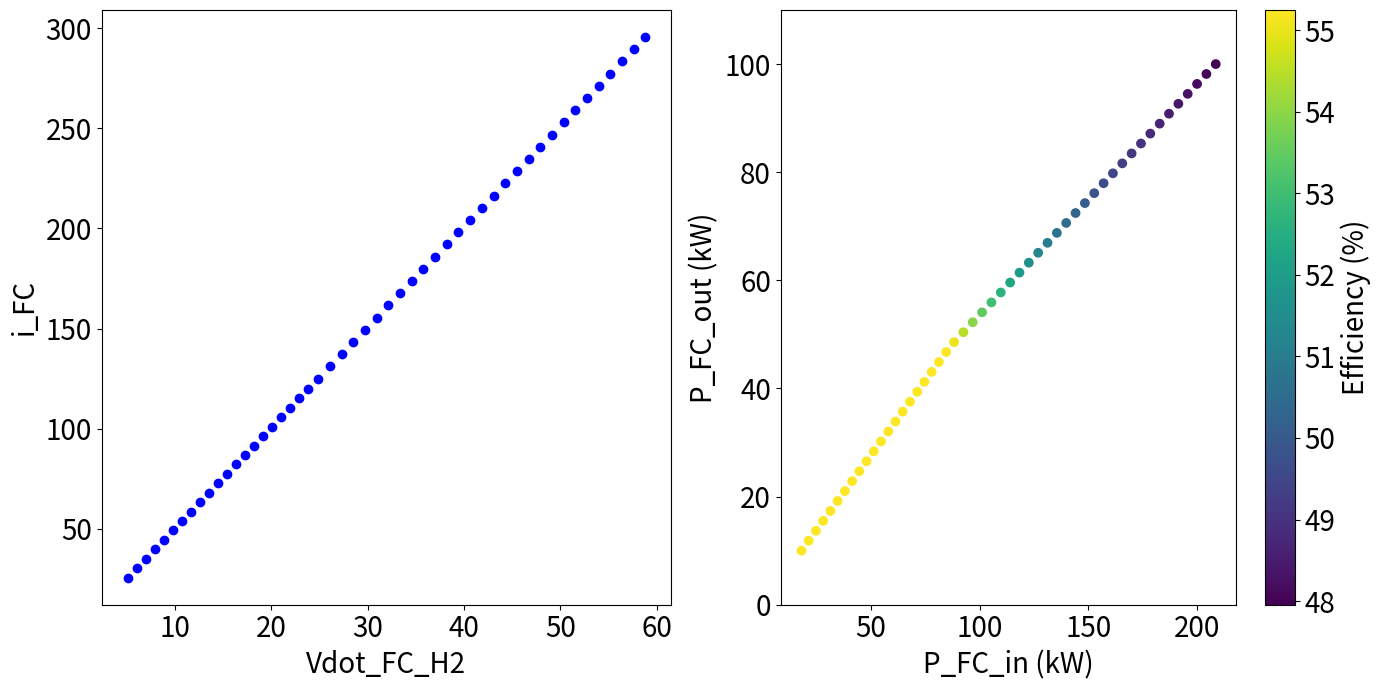

Here is the Python script that generated this plot:
# -*- coding: utf-8 -*-
"""
Created on Tue Apr  9 11:13:11 2024

[redacted]

PWA approximation of PEM Electrolyser and Fuel Cell efficiency
"""

import numpy as np
import matplotlib.pyplot as plt


# ------------------------------------------------------------------------------
# PV
# ------------------------------------------------------------------------------
"""Sources: De Soto W et al. (2006); Sun V et al. (2020); Dubey et al. (2013)"""


def calculate_pv_efficiency(irradiance, T_amb):
    eta_PV_ref = 0.15  # Consider changing back to 0.21
    T_PV_ref = 25    # Reference temperature of the pv cell in [°C]
    beta_PV_ref = 0.004  # in [K]
    gamma_PV = 0.12
    NOCT = 45

    # Calculate T_cell based on ambient Temperature T_amb (also found in 2015_Guinot et al.)
    T_cell = T_amb + (NOCT - 20) * irradiance / 800

    # Initialize eff_cell as a zeros array of the same length as irradiance
    eta_cell = np.zeros(len(irradiance))

    # Loop through each irradiance value
    for i in range(len(irradiance)):
        if irradiance[i] == 0:
            eta_cell[i] = 0
        else:
            eta_cell[i] = eta_PV_ref * (1 - beta_PV_ref * (
                T_cell[i] - T_PV_ref) + gamma_PV * np.log10(irradiance[i]))

    return eta_cell


# ------------------------------------------------------------------------------
# ELECTROLYSER
# ------------------------------------------------------------------------------
"""
[redacted]
efficiency of the electrolyser, using the HHV of hydrogen (iso LHV in
previous script)
for electrolyser of size 100kW, normalized
"""


def pwa_ELY(N_bp):
    if N_bp == 2:
        x_bp_val = np.array([0.069264723, 1.09206815])
        y_bp_val = np.array([0.027854647, 0.584970932])
        mm_elec = 0.544695364
        qq_elec = -0.009873526

    elif N_bp == 3:
        x_bp_val = np.array([0.069264723, 0.56492096, 1.09206815])
        y_bp_val = np.array([0.027854647, 0.312682424, 0.584970932])
        mm_elec = np.array([0.574647821, 0.51653222])
        qq_elec = np.array([-0.011948175, 0.020882546])

    elif N_bp == 4:
        x_bp_val = np.array(
            [0.069264723, 0.378789088, 0.735922253, 1.09206815])
        y_bp_val = np.array(
            [0.027854647, 0.210531814, 0.403454818,	0.584970932])
        mm_elec = np.array([0.59018671,	0.540199071, 0.509667852])
        qq_elec = np.array([-0.013024472, 0.005910301,	0.028378904])

    elif N_bp == 8:
        x_bp_val = np.array([0.069264723, 0.200398341, 0.338414769, 0.481335201,
                             0.628463327, 0.77943386, 0.934020342, 1.09206815])
        y_bp_val = np.array([0.027854647, 0.10825737, 0.187821926, 0.267288394,
                             0.34672396, 0.426145867, 0.505560544, 0.584970932])
        mm_elec = np.array([0.613135855, 0.57648612, 0.556018952, 0.539907411,
                            0.526075556, 0.513723294, 0.502445365])
        qq_elec = np.array([-0.014614038, -0.007269492, -0.0003431, 0.007411952,
                            0.016104766, 0.025732536, 0.036266352])

    return x_bp_val, y_bp_val, mm_elec, qq_elec


# ------------------------------------------------------------------------------
# FUEL CELL
# ------------------------------------------------------------------------------
"""
Reference: Morandi, Lisa (2022): Identification and MPC control of a hydrogen 
energy storage system for peak shaving EV demand. ETH Zurich. Online verfügbar 
unter https://www.research-collection.ethz.ch/handle/20.500.11850/590237.

FC Model: Input = Vdot_FC_H2 Flow, Output = P_FC

Vdot_FC_H2 = c * i_FC 
where    c = #cells * M / (zF * rho) * 3600s/h * 1000 Nl/Nm3 * 1 / (60min/h) * i_FC
           = #cells * 0.007 Nl/(A*min) * i_FC
        
For 100kW FC consisting of 2 stacks with a capacity of 50kW each:

#cells = 2 stacks * 238 cells/stack = 476 => Number of cells
"""

def pwa_FC():
    F        = 9.648533212331*10**4      # Faraday constant in [A*s/mol]
    M        = 22.414                    # molar volume of an ideal gas in [Nl/mol]
    z        = 2                         # Number of electrons exchanged in reaction

    N_stacks          = 2
    N_cells_per_stack = 238
    N_cells           = N_stacks * N_cells_per_stack

    c = N_cells *  M / (2 * F) * (3600 / 1000) # in [Nm3/Ah]
    
    FC_param_struct = {
        'P_FC_max'       : 100,                   # Maximum power in Watts
        'P_FC_min'       : 10,                     # Minimum power in Watts
        'FC_i_breakpoint': 123.054000168826,            #  Breakpoint current in A
        'FC_p_breakpoint': 47.96736518 ,          # Breakpoint power in Watts (converted from kW)
        'FC_slope_high_current': 3.31471893412921,      # Slope above breakpoint in [1/V]
        'FC_slope_low_current' : 2.56536917754678,      # Slope below breakpoint in [1/V]
        'FC_i_to_VH2' : c,
        'FC_dc_to_ac': 0.956183048244058                # relation between dc input and ac power delivered
    }
    
    return FC_param_struct


# Model Validation
FC_param_struct = pwa_FC()

P_FC_out   = np.linspace(FC_param_struct['P_FC_min'], FC_param_struct['P_FC_max'])
i_FC       = [0] * len(P_FC_out)
Vdot_FC_H2 = [0] * len(P_FC_out)
P_FC_in    = [0] * len(P_FC_out)

for i in range(len(P_FC_out)):
    if FC_param_struct['P_FC_min'] <= P_FC_out[i] <= FC_param_struct['FC_p_breakpoint']:
        i_FC[i]       = FC_param_struct['FC_slope_low_current'] * P_FC_out[i]
        Vdot_FC_H2[i] = FC_param_struct['FC_i_to_VH2'] * i_FC[i]
        P_FC_in[i]    = 3.545 * Vdot_FC_H2[i]
         
    elif FC_param_struct['FC_p_breakpoint'] < P_FC_out[i] <= FC_param_struct['P_FC_max']:
        i_FC[i]       = FC_param_struct['FC_slope_high_current'] * (P_FC_out[i] - FC_param_struct['FC_p_breakpoint']) + FC_param_struct['FC_i_breakpoint']
        Vdot_FC_H2[i] = FC_param_struct['FC_i_to_VH2'] * i_FC[i]
        P_FC_in[i]    = 3.545 * Vdot_FC_H2[i]  # Corrected to index Vdot_FC_H2[i]
        
    else:
        P_FC_in[i] = 0
    

# Convert P_FC_out and P_FC_in to kW by dividing by 1000
P_FC_out_kW = np.array(P_FC_out) 
P_FC_in_kW = np.array(P_FC_in) 

# Calculate efficiency in %
efficiency = (P_FC_out_kW / P_FC_in_kW) * 100

# Create the figure and axes
fig, (ax1, ax2) = plt.subplots(1, 2, figsize=(14, 7))

# Plot i_FC vs Vdot_FC_H2 without colorbar
sc1 = ax1.scatter(Vdot_FC_H2, i_FC, c='blue')  # Using a solid color for simplicity
ax1.set_xlabel('Vdot_FC_H2', fontsize=20)
ax1.set_ylabel('i_FC', fontsize=20)
ax1.tick_params(axis='both', which='major', labelsize=20)

# Plot P_FC_in_kW vs P_FC_out_kW with colorbar
sc2 = ax2.scatter(P_FC_in_kW, P_FC_out_kW, c=efficiency, cmap='viridis')
ax2.set_xlabel('P_FC_in (kW)', fontsize=20)
ax2.set_ylabel('P_FC_out (kW)', fontsize=20)
ax2.tick_params(axis='both', which='major', labelsize=20)
cb2 = fig.colorbar(sc2, ax=ax2)
cb2.set_label('Efficiency (%)', fontsize=20)
cb2.ax.tick_params(labelsize=20)
ax2.set_ylim([0, 110])

# Tight layout to make sure labels don't overlap and everything fits well
plt.tight_layout()
plt.show()


# ------------------------------------------------------------------------------
# COMPRESSOR
# ------------------------------------------------------------------------------
"""
[redacted]
"""


def compressor_curve():
    mm_c = np.array([4.8756, 6.5348, 2.5470])
    med_c = 4.078  # Midway H2 flow compressor [kg/h]
    return mm_c, med_c
